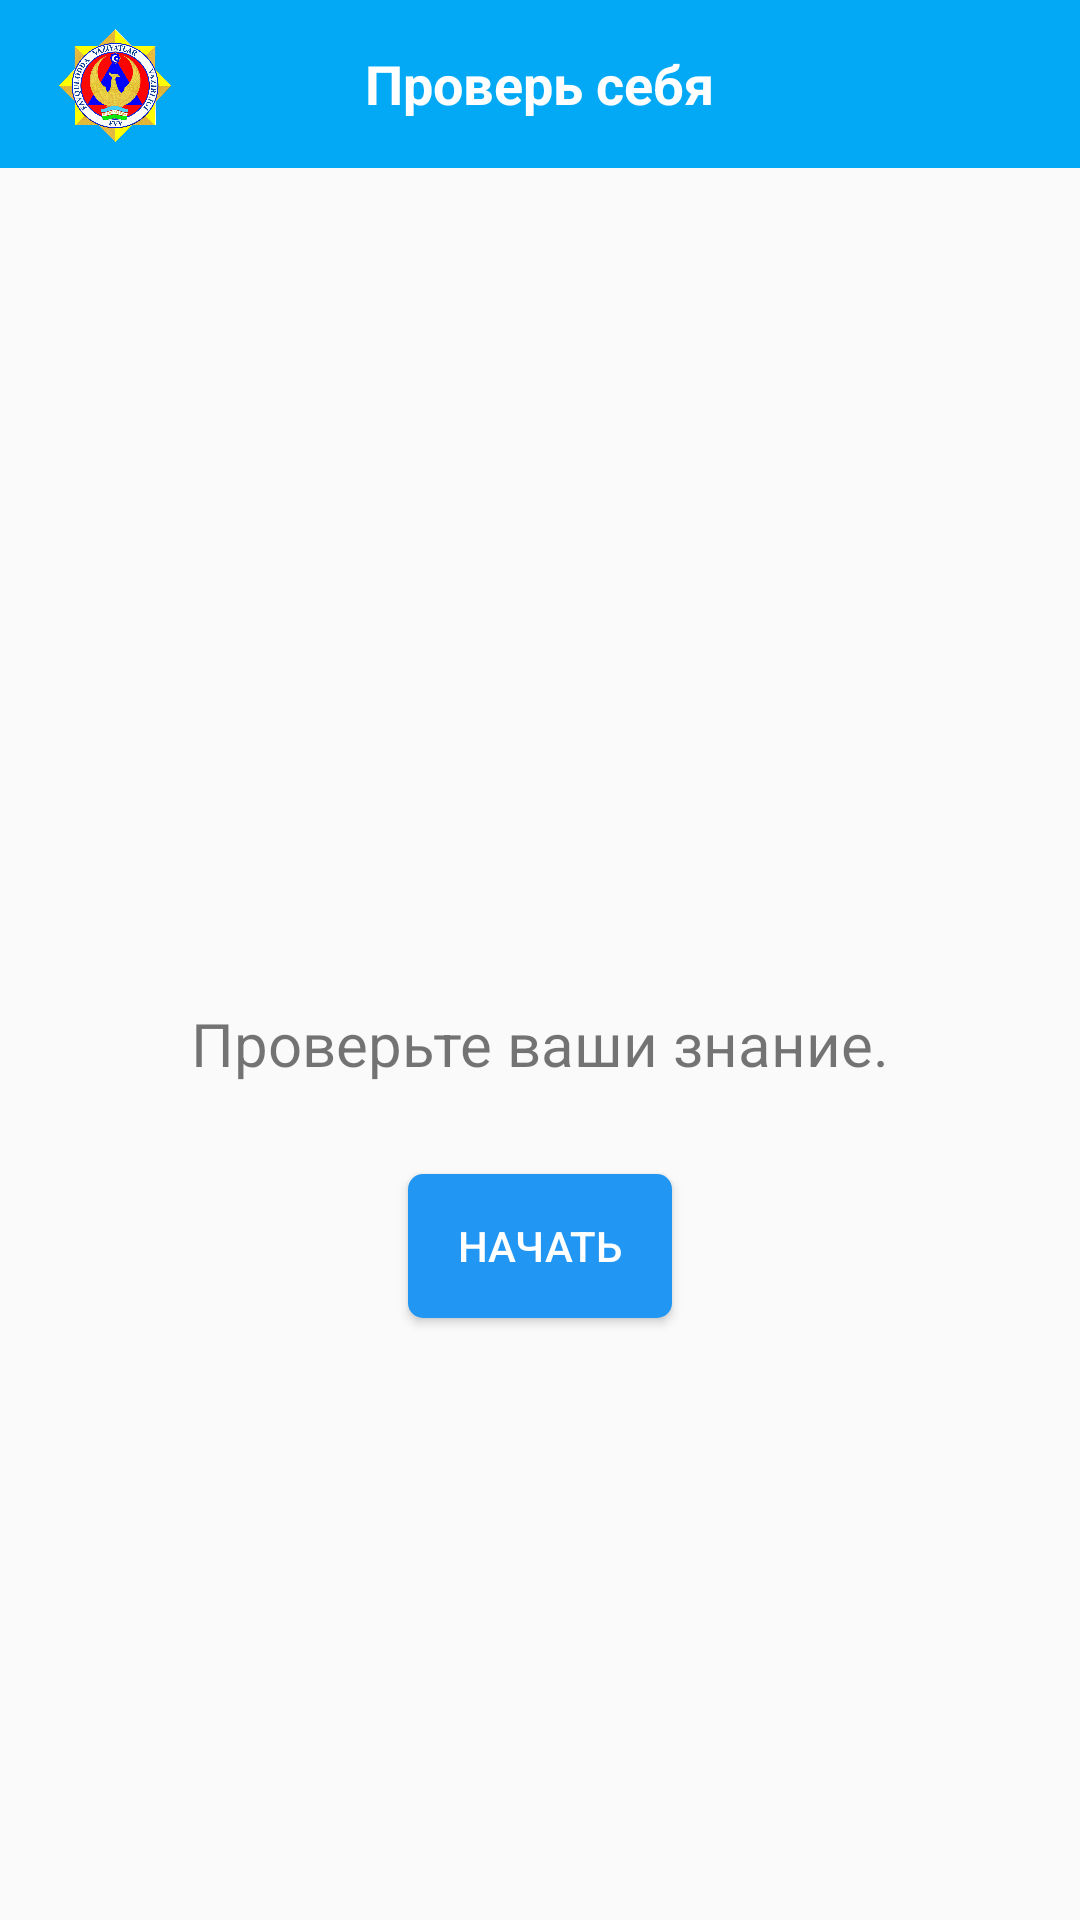

Produce the Android XML layout that renders to this screen, including the resource entries it uses.
<!-- AndroidManifest.xml: application theme AppTheme -->
<!-- res/layout/fragment_new_test_view.xml -->
<?xml version="1.0" encoding="utf-8"?>
<RelativeLayout xmlns:android="http://schemas.android.com/apk/res/android"
                xmlns:tools="http://schemas.android.com/tools"
                android:layout_width="match_parent"
                android:layout_height="match_parent"
                xmlns:app="http://schemas.android.com/apk/res-auto"
                tools:context=".View.NewTestView">
    <RelativeLayout
        android:id="@+id/Head"
        android:layout_width="match_parent"
        android:layout_height="56dp"
        android:background="#03A9F4"
        android:paddingEnd="16dp"
        android:paddingStart="16dp">


        <ImageView
            android:id="@+id/Logo"
            android:layout_width="45dp"
            android:layout_height="45dp"
            android:layout_alignParentStart="true"
            android:layout_centerInParent="true"
            android:src="@drawable/logo"/>

        <TextView
            android:id="@+id/TitleText"
            android:layout_width="wrap_content"
            android:layout_height="wrap_content"
            android:layout_centerInParent="true"
            android:layout_gravity="center_vertical"
            android:text="@string/test_title"
            android:textColor="@android:color/white"
            android:textSize="18sp"
            android:textStyle="bold"/>

        <ImageButton
            android:id="@+id/search"
            android:visibility="invisible"
            android:layout_width="36dp"
            android:layout_height="36dp"
            android:layout_alignParentEnd="true"
            android:layout_centerInParent="true"
            android:background="@android:color/transparent"
            android:src="@drawable/ic_search"
            />
    </RelativeLayout>
    <RelativeLayout
        android:id="@+id/test_intro"
        android:layout_below="@id/Head"
        android:layout_width="match_parent"
        android:layout_height="match_parent">
        <ImageView
            android:layout_width="128dp"
            android:layout_above="@id/test_count"
            app:srcCompat="@drawable/ic_test"
            android:layout_margin="20dp"
            android:layout_centerHorizontal="true"
            android:layout_height="128dp"/>
        <TextView
            android:layout_centerInParent="true"
            android:id="@+id/test_count"
            android:textSize="20sp"
            android:layout_margin="10dp"
            android:layout_width="wrap_content"
            android:text="@string/test_describe"
            android:layout_height="wrap_content"/>
        <Button
            android:layout_marginTop="20dp"
            android:id="@+id/test_start"
            android:text="@string/test_begin"
            android:background="@drawable/test_answer_btn"
            android:textColor="@android:color/white"
            android:layout_centerHorizontal="true"
            android:layout_below="@id/test_count"
            android:layout_width="wrap_content"
            android:layout_height="wrap_content"/>
    </RelativeLayout>
    <RelativeLayout
        android:visibility="invisible"
        android:layout_below="@id/Head"
        android:id="@+id/test_page"
        android:layout_width="match_parent"
        android:layout_height="match_parent">
        <TextView
            android:text="При отсутствии тротуаров как пешеходы передвигаются по обочине проезжей части?"
            android:id="@+id/question"
            android:textSize="18sp"
            android:layout_margin="10dp"
            android:layout_width="match_parent"
            android:layout_height="wrap_content"/>
        <RelativeLayout
            android:layout_below="@id/question"
            android:id="@+id/answers"
            android:layout_width="match_parent"
            android:layout_height="match_parent">


        <Button
            android:id="@+id/answer1"
            android:text="по ходу движения автотранспорта"
            android:layout_width="match_parent"
            android:textColor="@android:color/white"
            android:background="@drawable/test_answer_btn"
            android:layout_margin="5dp"
            android:layout_height="wrap_content"/>
        <Button
            android:layout_below="@id/answer1"
            android:id="@+id/answer2"
            android:layout_margin="5dp"
            android:textColor="@android:color/white"
            android:background="@drawable/test_answer_btn"
            android:text=" навстречу движения автотранспорта"
            android:layout_width="match_parent"
            android:layout_height="wrap_content"/>
        <Button
            android:background="@drawable/test_answer_btn"
            android:layout_below="@id/answer2"
            android:id="@+id/answer3"
            android:layout_margin="5dp"
            android:textColor="@android:color/white"
            android:text="по бордюру"
            android:layout_width="match_parent"
            android:layout_height="wrap_content"/>
        <Button
            android:background="@drawable/test_answer_btn"
            android:layout_below="@id/answer3"
            android:id="@+id/answer4"
            android:layout_margin="5dp"
            android:textColor="@android:color/white"
            android:text="как угодно"
            android:layout_width="match_parent"
            android:layout_height="wrap_content"/>
        </RelativeLayout>
    </RelativeLayout>
    <RelativeLayout
        android:visibility="invisible"
        android:id="@+id/result"
        android:layout_below="@id/Head"
        android:layout_width="match_parent"
        android:layout_height="match_parent">
        <TextView
            android:id="@+id/result_percentage"
            android:text="Ваш результат - 80%"
            android:layout_above="@id/correct_count"
            android:layout_centerHorizontal="true"
            android:textSize="20sp"
            android:layout_width="wrap_content"
            android:layout_height="wrap_content"/>
        <TextView
            android:layout_centerInParent="true"
            android:textSize="20sp"
            android:text="Правильные ответы - 15"
            android:id="@+id/correct_count"
            android:layout_width="wrap_content"
            android:layout_height="wrap_content"/>

    </RelativeLayout>


</RelativeLayout>
<!-- resources referenced by this layout -->
<resources>
  <!-- drawable logo: png bitmap (drawable, 517383 bytes) -->
  <!-- drawable test_answer_btn (drawable) -->
  <?xml version="1.0" encoding="utf-8"?>
  <selector xmlns:android="http://schemas.android.com/apk/res/android">
      <item android:drawable="@drawable/test_answer_btn_press" android:state_pressed="true"/>
      <item android:drawable="@drawable/test_answer_btn_default"/>
  </selector>
  <string name="test_begin">Начать</string>
  <string name="test_describe">Проверьте ваши знание.</string>
  <string name="test_title">Проверь себя</string>
  <style name="AppTheme" parent="Theme.AppCompat.Light.NoActionBar">
          
          <item name="colorPrimary">@color/colorPrimary</item>
          <item name="colorPrimaryDark">@color/colorPrimaryDark</item>
          <item name="colorAccent">@color/colorAccent</item>
      </style>
  <!-- drawable test_answer_btn_press (drawable) -->
  <?xml version="1.0" encoding="utf-8"?>
  <ripple xmlns:android="http://schemas.android.com/apk/res/android"
          android:color="#8BC34A">
      <item>
          <shape xmlns:android="http://schemas.android.com/apk/res/android">
              <solid android:color="#8BC34A"/>
              <corners android:radius="5dp"/>
          </shape>
      </item>
  </ripple>
  <!-- drawable test_answer_btn_default (drawable) -->
  <ripple xmlns:android="http://schemas.android.com/apk/res/android"
          android:color="@android:color/holo_blue_dark">
      <item>
          <shape xmlns:android="http://schemas.android.com/apk/res/android">
              <solid android:color="#2196F3"/>
              <corners android:radius="5dp"/>
          </shape>
      </item>
  </ripple>
  <!-- not gathered from this repository: default colours our renderer supplied (Android Studio template values) -->
  <color name="colorPrimary">#FF6200EE</color>
  <color name="colorPrimaryDark">#FF3700B3</color>
  <color name="colorAccent">#FF03DAC5</color>
</resources>
